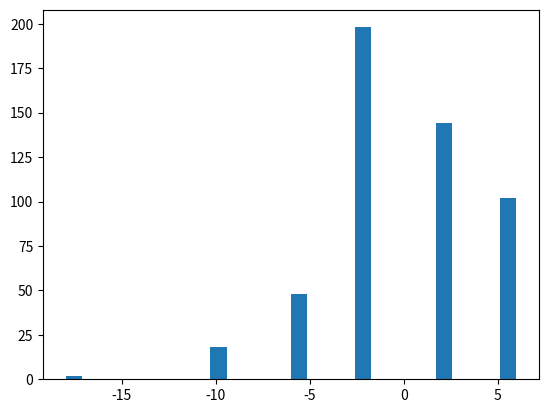
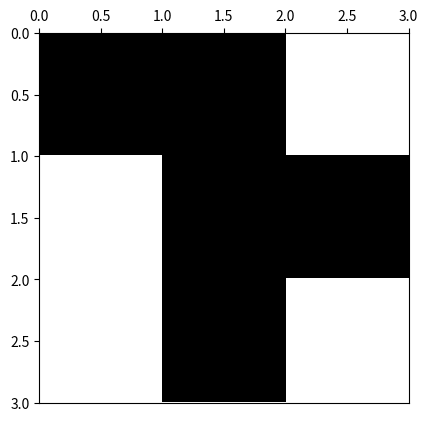

Reproduce these figures in Python, in order.
# -*- coding: utf-8 -*-
from __future__ import division
import os
from time import time
import datetime

import numpy as np
import matplotlib.pyplot as plt
import matplotlib.colors as colors
import pandas as pd



def ising_microstates(L=2):
    # Tamaño del sistema
    N = L * L
    
    t_0 = time()

    # Lista en la que se guardan explícitamente todos los microestados (2**N en total)
    # cada fila del array representará un microestado diferente
    microstates = np.array([[0] * N] * 2**N)
    
    # La primera mitad de los microestados
    # El procedimiento consiste en que en cada paso, para el espín i-esimo se llena 
    # estratégicamente en la mitad los microestados con 1 y en la otra mitad con -1,
    # así se obtienen todas las configuraciones posibles. 
    for i in range(N):
        index_factor = int(2**N  / 2**(i+1))
        for j in range(2**i):
            microstates[j*index_factor : (j+1)*index_factor, i] = (-1)**j
    
    # La segunda mitad de los microestados son los estados opuestos a los de la primera
    # mitad
    microstates[int((2 ** N) / 2):,:] = - np.copy(microstates[:int((2 ** N) / 2), :])
    
    t_1 = time()
    comp_time = t_1 - t_0
    print('Explicit microstates:  L = %d --> computation time = %.3f'%(L,comp_time))

    return microstates

def ising_neighbours(L=2):
    """
    vecinos del espin i en el formato {i: (derecha, izquierda, abajo, arriba)}

    derecha = número de 'fila' anterior * número de espines por fila 
              + ubicación relativa en fila de espín de la dereha teniendo en cuenta
                condiciones de frontera períodicas (módulo L)
    
    abajo = posición de espín + número de espines por fila, teniendo en cuenta
                                condiciones de frontera periódicas (módulo N) 
    
    izquierda = número de 'fila' anterior * número de espines por fila 
                + ubicación relativa en fila de espín de la izquierda, teniendo en 
                  cuenta condiciones de frontera períodicas (módulo L)

    arriba = posición de espín - número de espines por fila, teniendo en cuenta
                                 condiciones de frontera periódicas (módulo N) 
    """
    N  = L * L
    ngbrs = {i: ((i//L)*L + (i+1)%L, (i+L) % N,
               (i//L)*L + (i-1)%L, (i-L) % N) for i in range(N)}
    return ngbrs

def ising_energy(microstates, ngbrs, J=1):
    t_0 = time()

    energies = []
    N = len(ngbrs)
    for microstate_j in microstates:
        energy_j = 0
        for i in range(N):
            for ngbr in ngbrs[i]:
                energy_j -=  microstate_j[i]*microstate_j[ngbr]
        energies.append(energy_j)
    
    # En el algoritmo hemos contado cada contribución de energía 2 veces, por tanto se
    # debe hacer la corrección. Además se agrega el factor de la integral de intercambio.
    energies = 0.5 * J * np.array(energies)

    t_1 = time()
    comp_time = t_1-t_0

    print('Explicit energies:  L = %d --> computation time = %.3f'%(L,comp_time))

    return energies

def ising_config_plot(config, show_plot=True, save_plot=False, plot_file_Name=None):
    L = int(len(config)**0.5)
    bw_cmap = colors.ListedColormap(['black', 'white'])
    fig, ax = plt.subplots(1, 1)
    ax.xaxis.set_ticks_position('top')
    ax.imshow(arrayy.reshape(L,L), cmap=bw_cmap, extent=(0,L,L,0))
    if save_plot:
        if not plot_file_Name:
            now = datetime.datetime.now()
            plot_file_Name =  ('ising-plot-L_%d-date_%.4d%.2d%.2d%.2d%.2d%.2d.eps'
                                        %(L,now.year,now.month,now.day,now.hour,
                                          now.minute,now.second))
        script_dir = os.path.dirname(os.path.abspath(__file__))
        plot_file_Name = script_dir + '/' + plot_file_Name
        plt.savefig(plot_file_Name)
    if show_plot:
        plt.show()
    return




############
############ test ising plot
############

L = 3
arrayy = ising_microstates(L)
neighbours = ising_neighbours(L)
print(neighbours)
energies = ising_energy(arrayy,neighbours)
plt.hist(energies, bins=L**3+1)
plt.show()
plt.close
print(pd.DataFrame(arrayy))
microstate_plot = 2 ** (L*L) - np.random.randint(1, 2 ** (L*L))
arrayy = arrayy[microstate_plot,:]
print(pd.DataFrame(arrayy))
ising_config_plot(arrayy, save_plot=False)
